Run: headless pygame with SDL's dummy video driver; simulated clock (each Clock.tick advances the game by its frame time, no real sleeping); random seed 0; keys injected as events and as key.get_pressed() state; mouse plan: one left click at the window centre at the start of phase 2, then a move to the lower-right quarter at the start of phase 3.
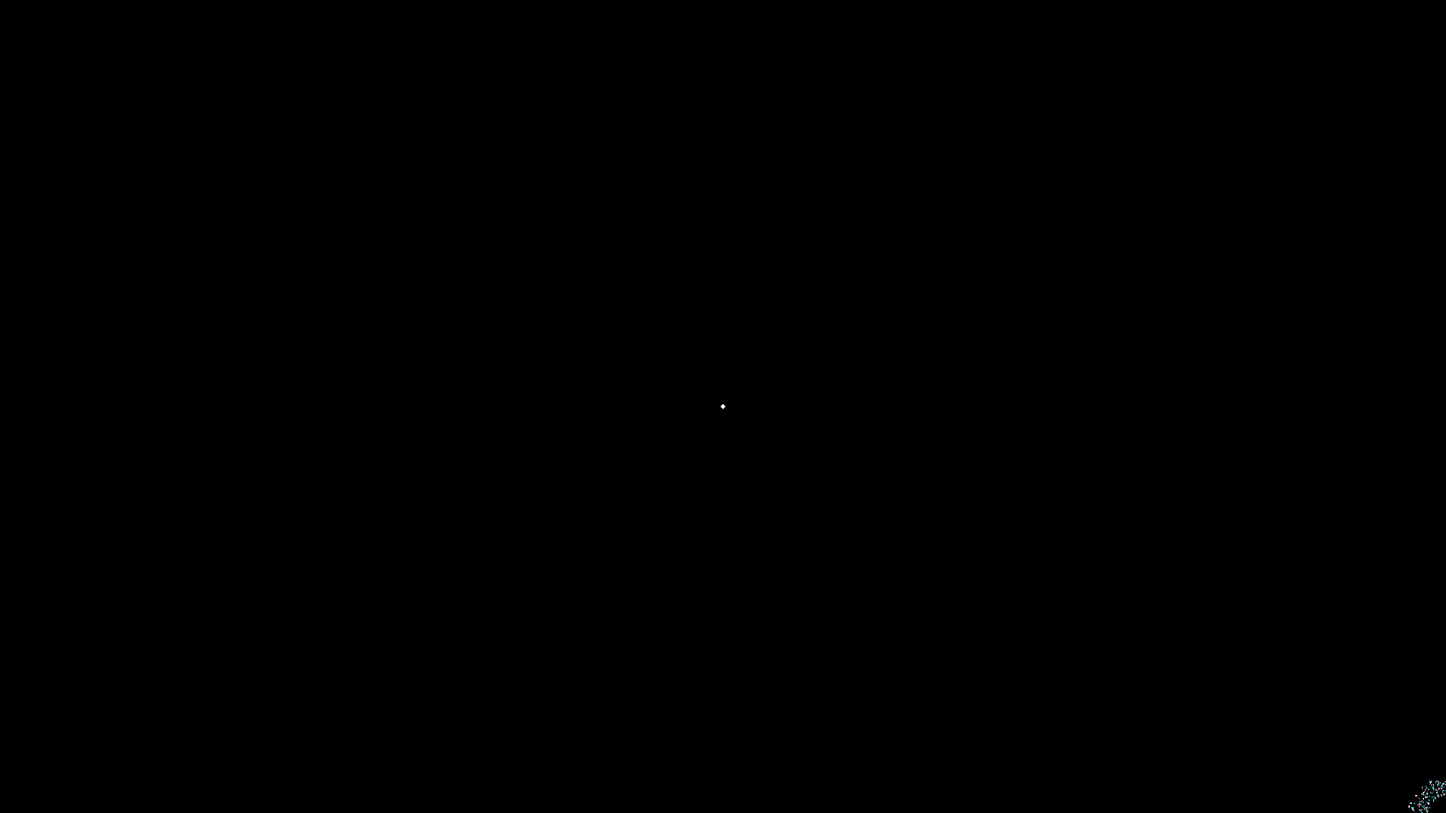
Frame 1 of 4 · flips 1–60 · no input
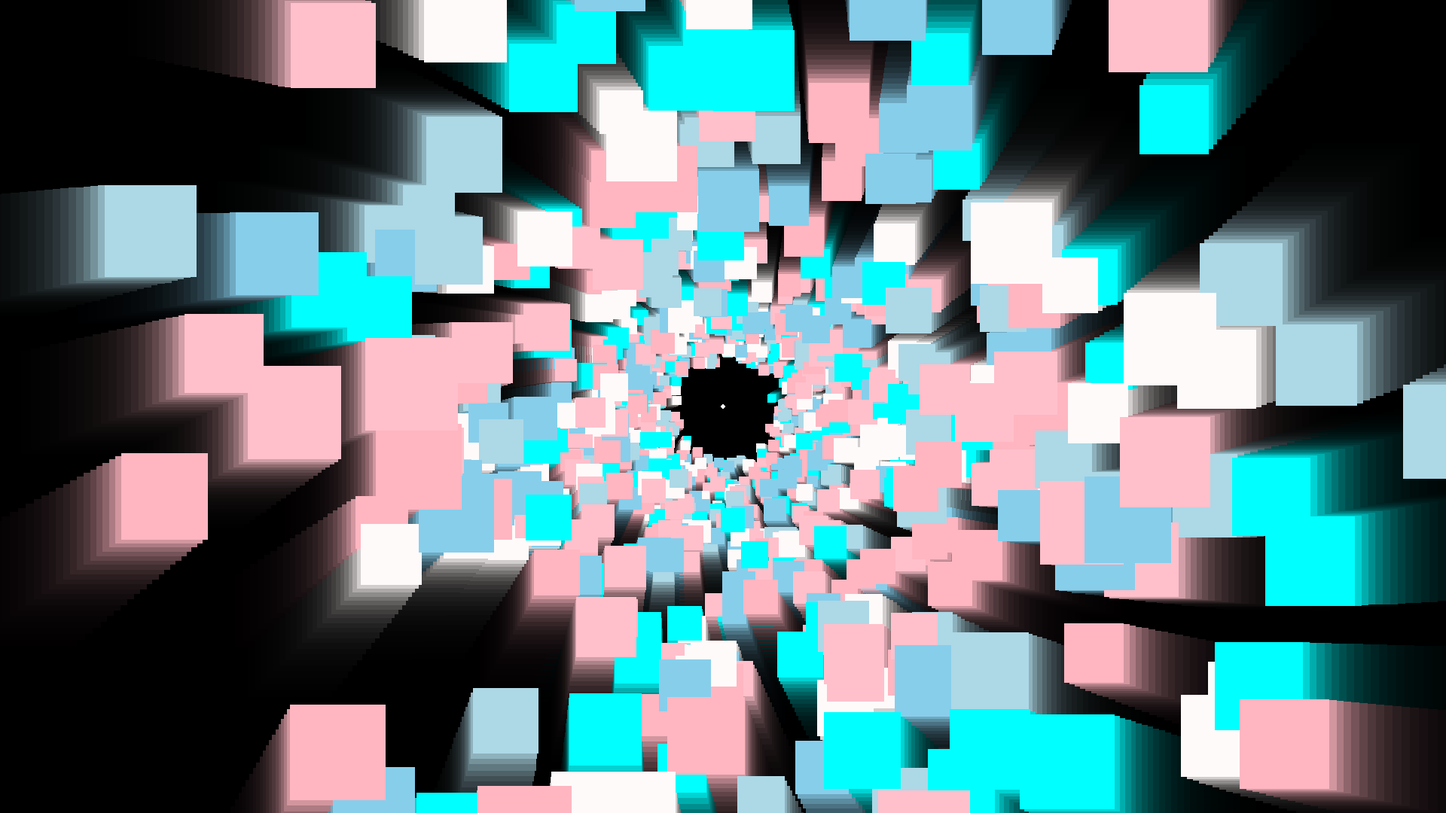
Frame 2 of 4 · flips 61–180 · clicked the window centre · tapped SPACE, RETURN · held RIGHT (→), D
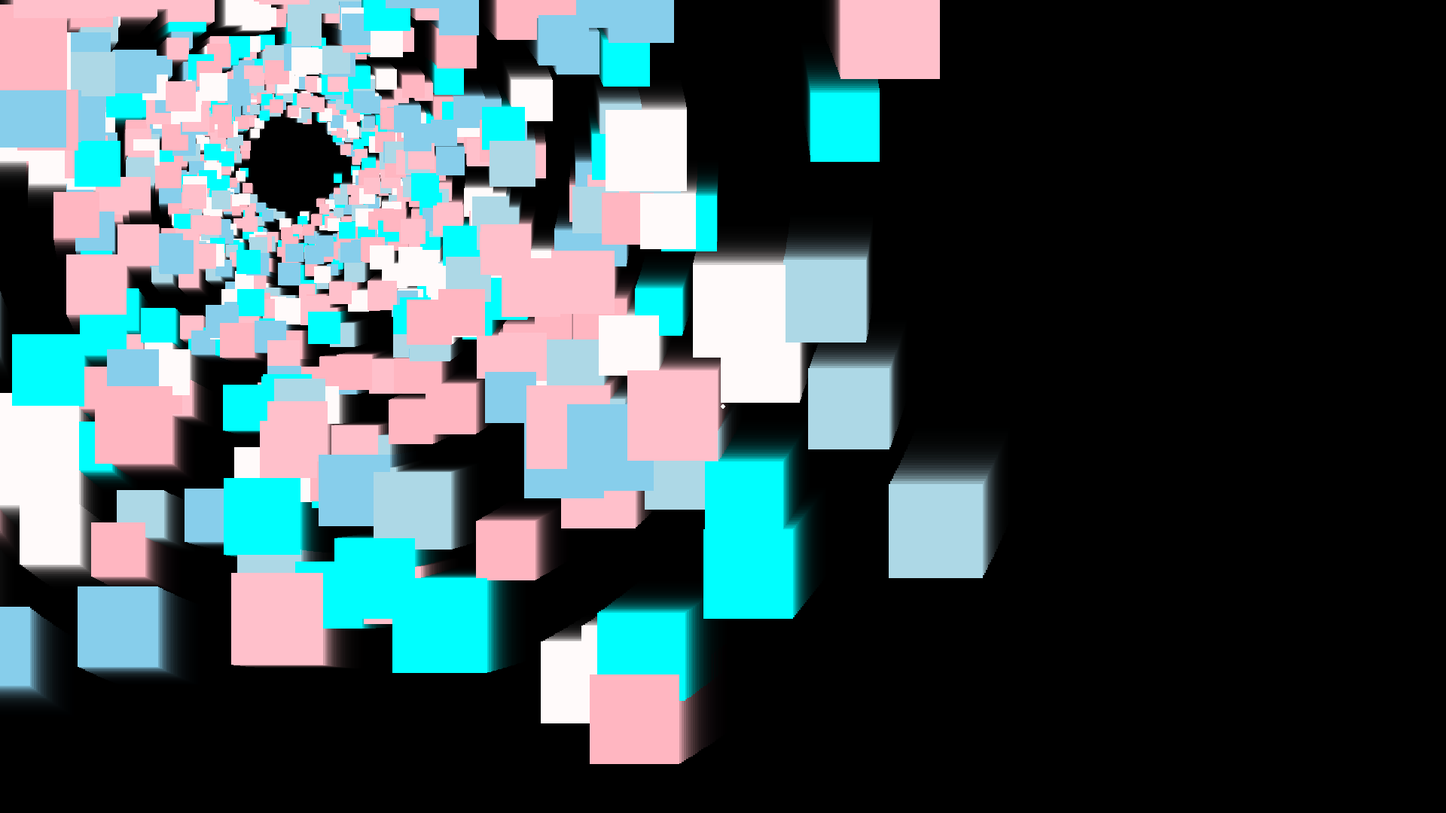
Frame 3 of 4 · flips 181–300 · moved the mouse to the lower-right quarter · held DOWN (↓), S
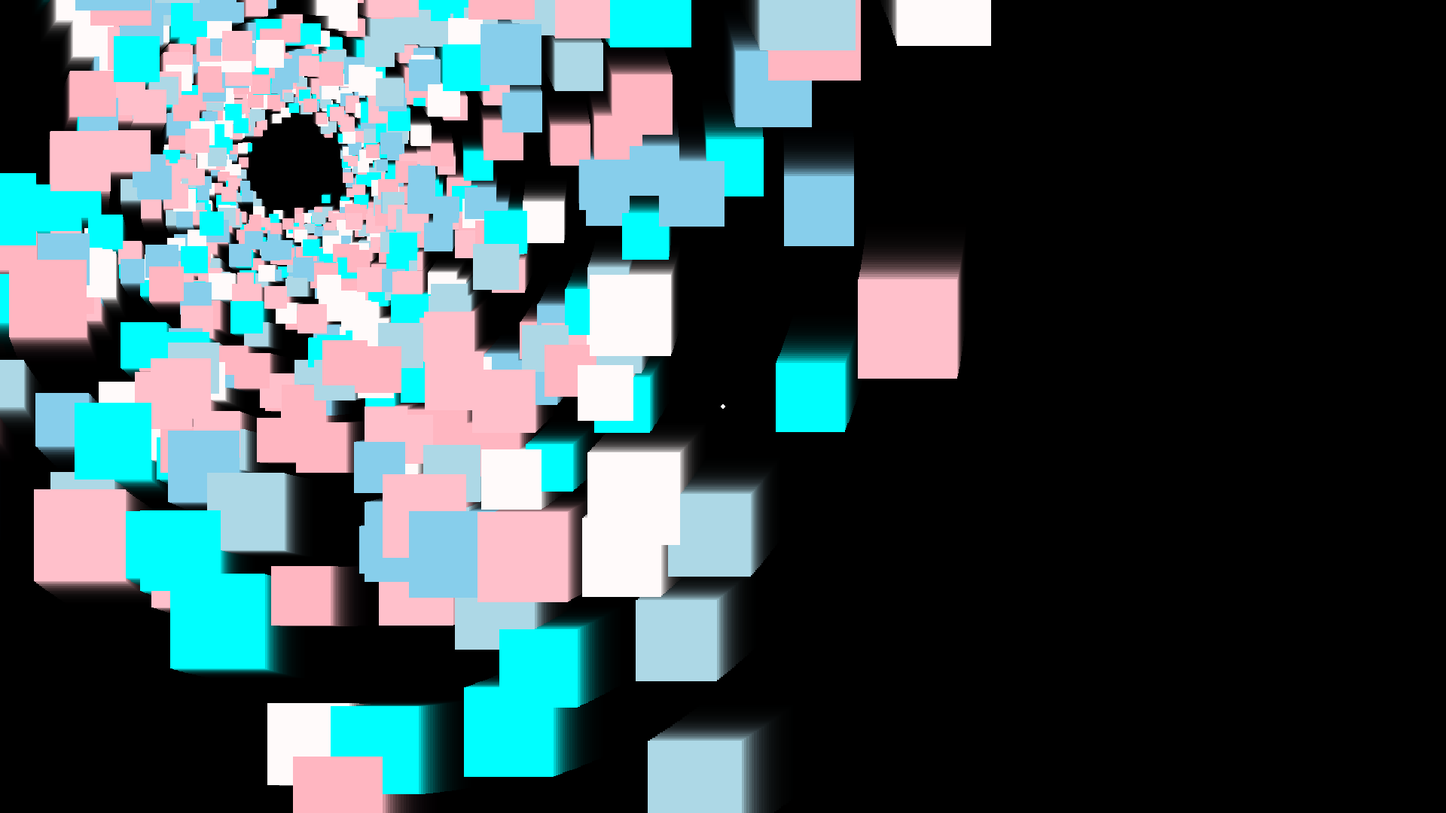
Frame 4 of 4 · flips 301–420 · held LEFT (←), A, UP (↑), W

The pygame program that drew these frames:

import pygame as pg
from pygame.math import Vector2 as vec2, Vector3 as vec3
from random import uniform, randrange, choice
from math import pi, sin, cos


RES = WIDTH, HEIGHT = 1920, 1080 # put your screen res here
CENTER = vec2(WIDTH // 2, HEIGHT // 2)
FPS = 120
STAR_NUM = 1000
Z_DISTANCE = 60
ALPHA = 45
SCALE_POS = 2 # increase to remove the wormhole and make it like space
ROTATION = 0.25 # speed of rotation
COLORS = 'cyan pink lightblue snow lightpink skyblue'.split()


class Star:
	def __init__(self, app):
		self.screen = app.screen
		self.old_vel = 0
		self.vel = uniform(0.02, 0.3) # speed of stars
		self.color = choice(COLORS)
		self.screen_pos = vec2(0, 0)
		self.rotation = ROTATION # uniform(-1, 1) could be used to make the rotation random like a solar system
		self.backwards = False
		self.pos3d = self.get_pos3d()

	def get_pos3d(self):
		angle = uniform(0, 2 * pi)
		radius = randrange(HEIGHT, HEIGHT*SCALE_POS)
		x = radius * sin(angle)
		y = radius * cos(angle)
		return vec3(x, y, (1 if self.backwards else Z_DISTANCE))

	def reverse(self):
		self.vel, self.old_vel = -self.vel, -self.old_vel
		self.backwards = not(self.backwards)

	def spin(self):
		self.old_vel, self.vel = self.vel, self.old_vel # freezes velocity and only the speed remains

	def update(self):
		self.pos3d.z -= self.vel
		if self.pos3d.z < 0 or self.pos3d.z > Z_DISTANCE:
			self.pos3d = self.get_pos3d() # reset star position when it get off screen

		self.screen_pos = CENTER + vec2(self.pos3d.x, self.pos3d.y) / self.pos3d.z # move star
		self.size = (Z_DISTANCE - self.pos3d.z) / (self.pos3d.z * 0.2) # change size with distance
		self.pos3d.xy = self.pos3d.xy.rotate(self.rotation) # rotate stars

		self.screen_pos += CENTER - vec2(pg.mouse.get_pos()) # move pov with mouse

	def draw(self):
		pg.draw.rect(self.screen, self.color, (*self.screen_pos, self.size, self.size))


class App:
	def __init__(self):
		self.screen = pg.display.set_mode(RES, pg.NOFRAME)
		self.alpha_surface = pg.Surface(RES)
		self.alpha_surface.set_alpha(ALPHA)
		self.clock = pg.time.Clock()
		self.stars = [Star(self) for i in range(STAR_NUM)]
		self.frozen = False
		self.spin = True

		pg.mouse.set_visible(False)
		pg.mouse.set_pos(CENTER)


	def run(self):
		while True:
			self.screen.blit(self.alpha_surface, (0, 0))
			self.move_stars()
			pg.draw.circle(self.screen, 'white', CENTER, 3)  # CENTER point

			pg.display.flip()

			for event in pg.event.get():
				if event.type == pg.QUIT:
					exit()
				if event.type == pg.MOUSEBUTTONDOWN:
					[star.reverse() for star in self.stars]

				if event.type == pg.KEYDOWN:
					if event.key == pg.K_s:
						[star.spin() for star in self.stars]

			self.clock.tick(FPS)


	def move_stars(self):
		[star.update() for star in self.stars]
		self.stars.sort(key=lambda star: star.pos3d.z, reverse=True)
		[star.draw() for star in self.stars]


if __name__ == '__main__':
	App().run()
